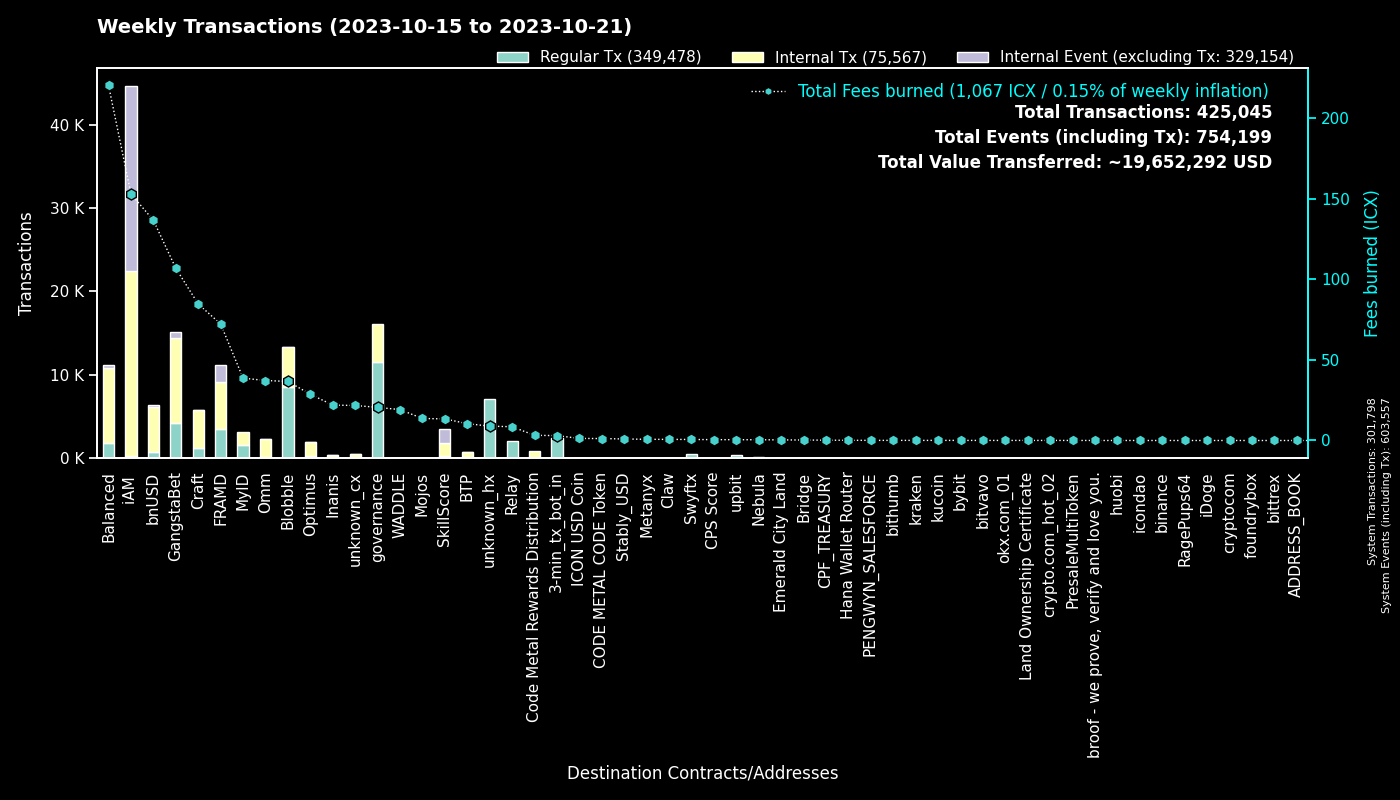

The file beside this chart, header and first rows:
to, Fees burned, Regular Tx, to_def, Internal Tx, Internal Event (excluding Tx), group
0, 0.0, 301752, System, 46, 301759, System
cx00000000000000000000000000000000000000…, 20.53, 11591, governance, 4459, 0, governance
cxf14dea1cff7ceb29a46e6d04533a08f84441e4…, 20.26, 4569, Blobble Stake Token, 4726, 3, Blobble
cxf2ca3b655a782f39227934d37ff3b77f9b1ebc…, 16.23, 3984, unknown_cx, 0, 0, Blobble
cx2aa9b28a657e3121b75d3d4fe65e569398645d…, 56.77, 3434, FRAMD Token, 4065, 182, FRAMD
cxe5c2c460364acc5f8c1d5ca925930043d8d9c9…, 11.64, 2506, GangstaBet Crown, 2569, 0, GangstaBet
hx11de4e28be4845de3ea392fd8d758655bf766c…, 3.026, 2421, 3-min_tx_bot_in, 0, 0, 3-min_tx_bot_in
cxca5faa5a71d986a2e84dd7e6f5ff791d29901e…, 8.534, 2099, Relay_4, 0, 0, Relay
cxba62bb61baf8dd8b6a04633fe33806547785a0…, 33.83, 1095, MyID_3, 1014, 0, MyID
cx5a0af85407c69945eb318d4ac18e9e84218416…, 44.52, 959, GangWar Simulation, 2801, 580, GangstaBet
cx88fd7df7ddff82f7cc735c871dc519838cb235…, 136.5, 709, bnUSD, 5467, 182, bnUSD
cx9c4698411c6d9a780f605685153431dcda0460…, 5.634, 634, Auction, 1429, 0, Craft
cx2609b924e33ef00b648a409245c7ea394c4678…, 92.25, 552, balanced_sicx, 2835, 54, Balanced
hxb568381d35d3e7a6383200e8a0d30310af20b9…, 0.6412, 513, Swyftx, 0, 0, Swyftx
cx694e8c9f1a05c8c3719f30d46b97697960e428…, 4.818, 511, MyID_2, 511, 0, MyID
cx66d4d90f5f113eba575bf793570135f9b10cec…, 32.93, 463, balanced_loans, 1373, 120, Balanced
cx7ecb16e4c143b95e01d05933c17cb986cfe618…, 34.86, 323, CraftRewards, 1319, 23, Craft
cx14002628a4599380f391f708843044bc93dce2…, 152.8, 296, iAM Div, 22143, 22158, iAM
cxd17316e24ee40f2ef8ed6f3a497311db1b3520…, 4.788, 287, GangstaVerse LootBox, 1374, 0, GangstaBet
cx28b2ec885b50c8a93da752f2d0467a67127a70…, 24.88, 268, CROWN, 2270, 134, GangstaBet
cx2dc662031f3d62bcdba4f63e9bf827767c8475…, 13.38, 232, SkillScore, 1617, 1687, SkillScore
cx2e6d0fc0eca04965d06038c8406093337f085f…, 43.63, 222, Craft, 1655, 29, Craft
cx21e94c08c03daee80c25d8ee3ea22a20786ec2…, 43.38, 174, Balanced Router, 2134, 70, Balanced
hx49b1556654e51f52d59a8222b4737ee7dccc6d…, 0.1975, 158, upbit_cold_02, 0, 0, upbit
hx082c17b19ba0000041e730ab35441c78ec48a7…, 0.18, 144, unknown_hx, 0, 0, unknown_hx
cx10d59e8103ab44635190bd4139dbfd682fa2d0…, 5.818, 128, balanced_rewards, 375, 0, Balanced
cxa0af3165c08318e988cb30993b3048335b94af…, 5.303, 123, balanced_dex, 357, 0, Balanced
cxaa99a164586883eed0322d62a31946dfa9491f…, 14.3, 114, optimus_rewards, 336, 13, Optimus
cx28497aef34ec44ad2be9249daddfbe34b54f30…, 1.811, 111, Balanced Bribe, 111, 0, Balanced
cxf61cd5a45dc9f91c15aa65831a30a90d59a096…, 20.16, 111, balanced_baln, 703, 65, Balanced
cx6139a27c15f1653471ffba0b4b88dc15de7e32…, 20.24, 111, gangstabet_token, 1035, 32, GangstaBet
cx334db6519871cb2bfd154cec0905ced4ea142d…, 0.3833, 93, unknown_cx, 0, 0, unknown_cx
cx30f18d26f45d990112a4cd4825c0b79af73aac…, 15.46, 88, Yetis, 1576, 1895, FRAMD
cxe971c0a92c58db502e4a224efc6ba311eb1c17…, 21.58, 86, Inanis Treasury, 245, 24, Inanis
hx1a605ef1888cfe338e42f5291b619d783dea3e…, 0.1062, 85, unknown_hx, 0, 0, unknown_hx
cx5b5a03cb525a1845d0af3a872d525b18a810ac…, 9.408, 82, btp-0x38.bsc-BTCB, 549, 5, BTP
hx0c65769342c65e2206893f855793d33d0732c5…, 0.09625, 77, unknown_hx, 0, 0, unknown_hx
cx43e2eec79eb76293c298f2b17aec06097be606…, 3.288, 76, balanced_staking, 185, 0, Balanced
cx7b1843b7ef5368a080ccf59c0a9d1bdec474f9…, 4.501, 76, optimus_dividends, 778, 0, Optimus
cx203d9cd2a669be67177e997b8948ce2c35caff…, 13.63, 73, balanced_dividends, 813, 20, Balanced
cxcb455f26a2c01c686fa7f30e1e3661642dd53c…, 17.64, 73, omm_lending, 1445, 0, Omm
cx85954d0dae92b63bf5cba03a59ca4ffe687bad…, 0.4702, 70, NebulaMultiToken, 98, 0, Nebula
hx4a01996877ac535a63e0107c926fb60f1d33c5…, 0.08125, 65, upbit_hot_03, 0, 0, upbit
hx04bd60201d19da874417f1f37762fa40eff799…, 0.08, 64, unknown_hx, 0, 0, unknown_hx
hxfdb57e23c32f9273639d6dda45068d85ee43fe…, 0.06875, 55, upbit_hot_02, 0, 0, upbit
hx68646780e14ee9097085f7280ab137c3633b4b…, 0.06875, 55, kraken_hot, 0, 0, kraken
cx1a29259a59f463a67bb2ef84398b30ca56b583…, 14.38, 55, omm_token, 549, 32, Omm
hxbb984f278abd66ae2155edbd91f8c87ce98411…, 0.06625, 53, kucoin, 0, 0, kucoin
hx0cdf40498ef03e6a48329836c604aa4cea48c4…, 0.06625, 53, bithumb_02, 0, 0, bithumb
cx384018e03aa8b739472c7a0645b70df97550e2…, 0.4636, 51, GangstaBet, 51, 0, GangstaBet
hxf2b4e7eab4f14f49e5dce378c2a0389c379ac6…, 0.0575, 46, upbit_hot_05, 0, 0, upbit
hx8d28bc4d785d331eb4e577135701eb388e9a46…, 0.0575, 46, upbit_hot_04, 0, 0, upbit
hx6b91c8dea3114de74ecfa85908b875778c2b59…, 0.05625, 45, bybit, 0, 0, bybit
cx32743b6f4588f5c1b025c5bb732ac623493654…, 0.265, 41, Craft, 41, 0, Craft
hxa390d24fdcba68515b492ffc553192802706a1…, 0.04875, 39, bitvavo_hot, 0, 0, bitvavo
hx1a727577686a20eeeb67251b330e026e5597db…, 0.04875, 39, unknown_hx, 0, 0, unknown_hx
hx05a1d1c125186389be9fd5d31d6ad6c5ef4188…, 0.04875, 39, unknown_hx, 0, 0, unknown_hx
hx133323c2e990994816b548a9e7eb080a5eac80…, 0.04625, 37, unknown_hx, 0, 0, unknown_hx
hxb2c6a97dd2cb2c417a0a30539846d95f8eb066…, 0.045, 36, unknown_hx, 0, 0, unknown_hx
cx785d504f44b5d2c8dac04c5a1ecd75f18ee57d…, 1.01, 34, Finance Token, 29, 1, Optimus
... 1,300 more rows
